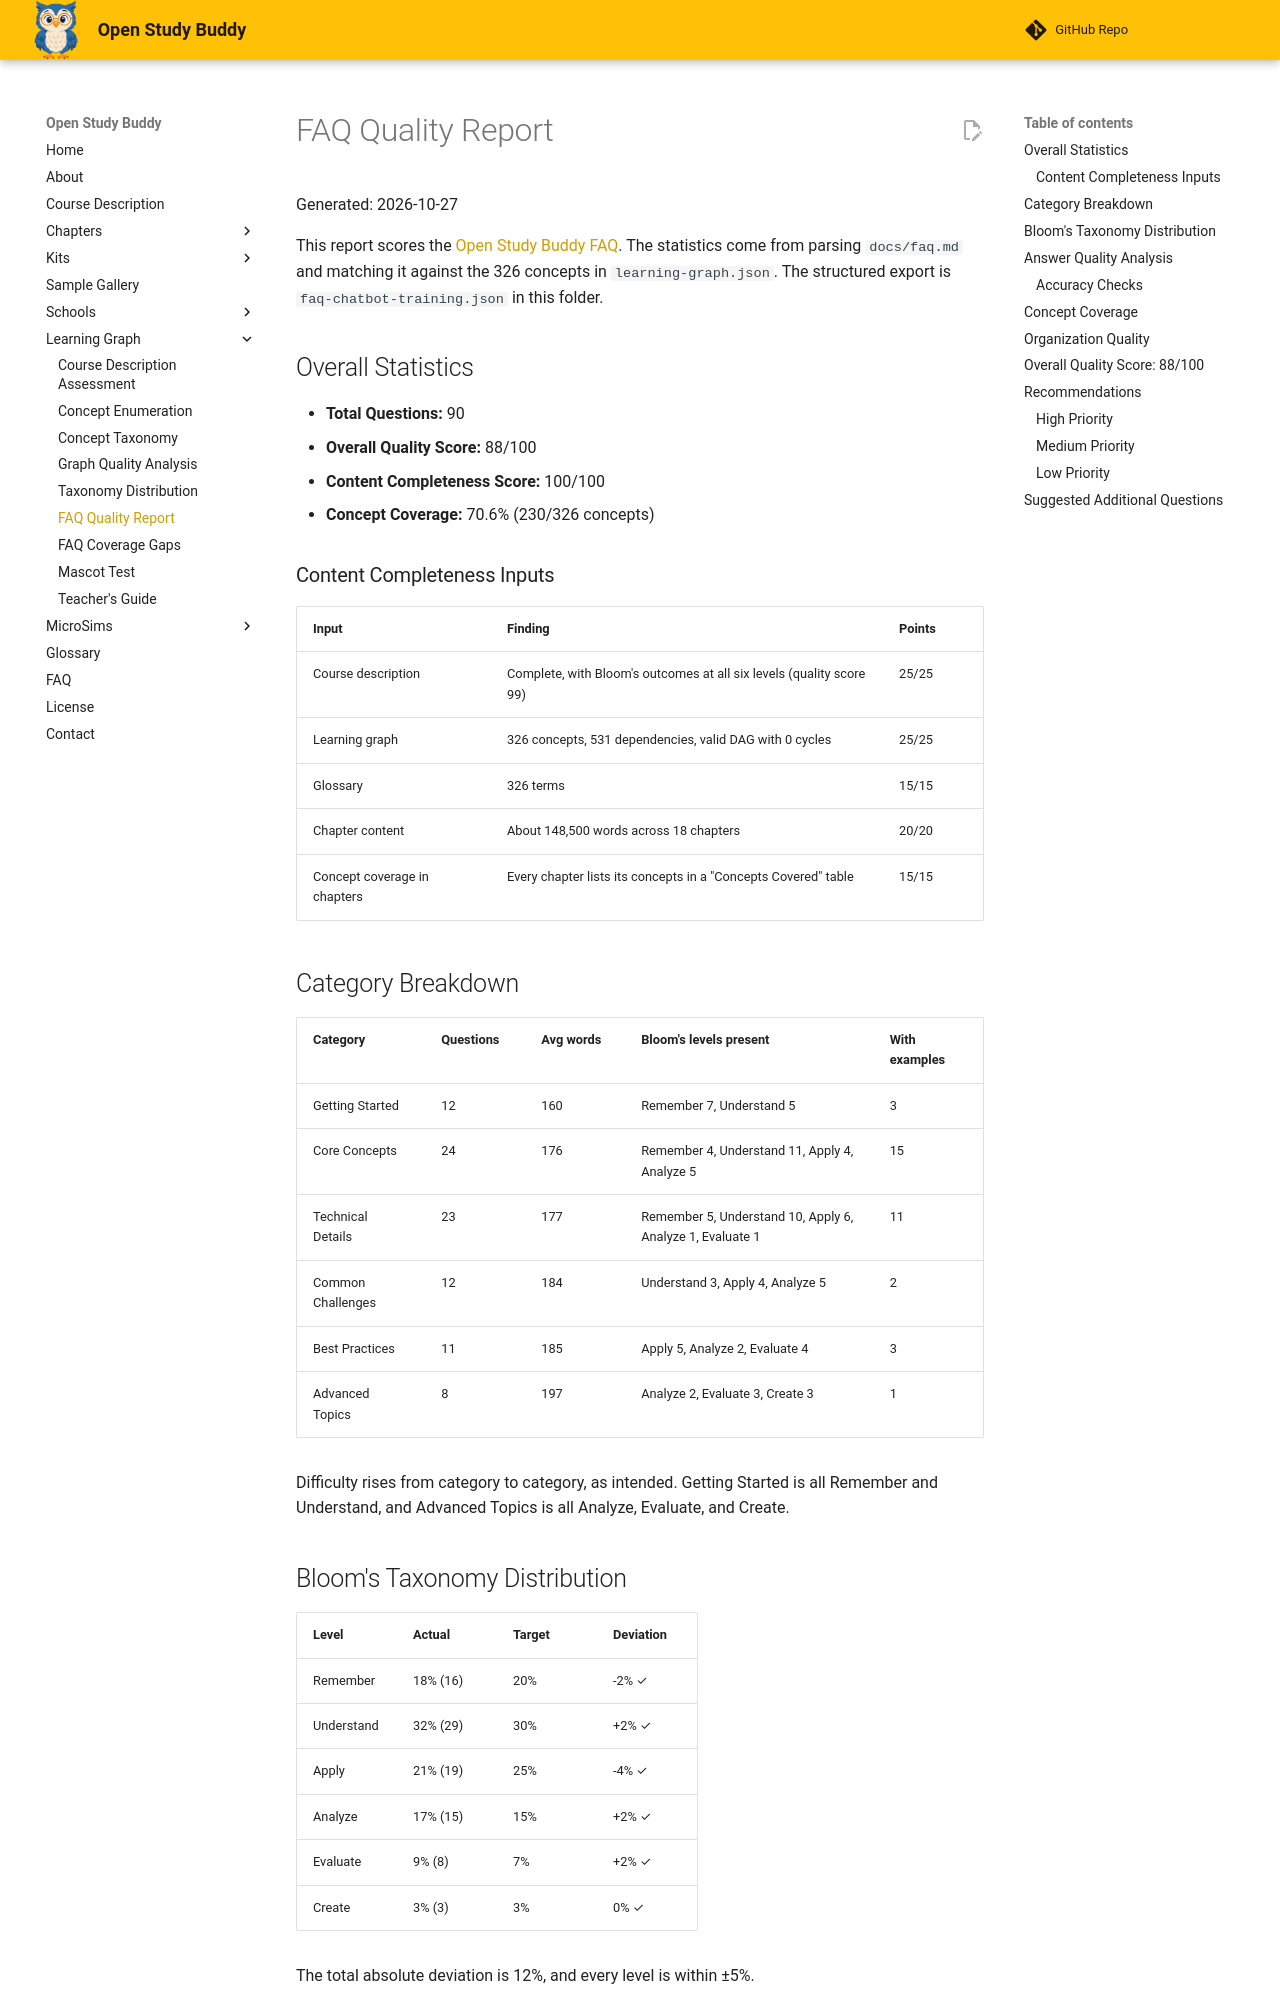

repository: dmccreary/open-study-buddy · page: learning-graph/faq-quality-report/index.html · generator: mkdocs

---
title: FAQ Quality Report
description: Quality metrics for the Open Study Buddy FAQ, including Bloom's Taxonomy distribution, answer quality, concept coverage, and recommendations.
---

# FAQ Quality Report

Generated: 2026-10-27

This report scores the [Open Study Buddy FAQ](../faq.md). The statistics come from parsing `docs/faq.md` and matching it against the 326 concepts in `learning-graph.json`. The structured export is `faq-chatbot-training.json` in this folder.

## Overall Statistics

- **Total Questions:** 90
- **Overall Quality Score:** 88/100
- **Content Completeness Score:** 100/100
- **Concept Coverage:** 70.6% (230/326 concepts)

### Content Completeness Inputs

| Input | Finding | Points |
|-------|---------|--------|
| Course description | Complete, with Bloom's outcomes at all six levels (quality score 99) | 25/25 |
| Learning graph | 326 concepts, 531 dependencies, valid DAG with 0 cycles | 25/25 |
| Glossary | 326 terms | 15/15 |
| Chapter content | About 148,500 words across 18 chapters | 20/20 |
| Concept coverage in chapters | Every chapter lists its concepts in a "Concepts Covered" table | 15/15 |

## Category Breakdown

| Category | Questions | Avg words | Bloom's levels present | With examples |
|----------|-----------|-----------|------------------------|---------------|
| Getting Started | 12 | 160 | Remember 7, Understand 5 | 3 |
| Core Concepts | 24 | 176 | Remember 4, Understand 11, Apply 4, Analyze 5 | 15 |
| Technical Details | 23 | 177 | Remember 5, Understand 10, Apply 6, Analyze 1, Evaluate 1 | 11 |
| Common Challenges | 12 | 184 | Understand 3, Apply 4, Analyze 5 | 2 |
| Best Practices | 11 | 185 | Apply 5, Analyze 2, Evaluate 4 | 3 |
| Advanced Topics | 8 | 197 | Analyze 2, Evaluate 3, Create 3 | 1 |

Difficulty rises from category to category, as intended. Getting Started is all Remember and Understand, and Advanced Topics is all Analyze, Evaluate, and Create.

## Bloom's Taxonomy Distribution

| Level | Actual | Target | Deviation |
|-------|--------|--------|-----------|
| Remember | 18% (16) | 20% | -2% ✓ |
| Understand | 32% (29) | 30% | +2% ✓ |
| Apply | 21% (19) | 25% | -4% ✓ |
| Analyze | 17% (15) | 15% | +2% ✓ |
| Evaluate | 9% (8) | 7% | +2% ✓ |
| Create | 3% (3) | 3% | 0% ✓ |

The total absolute deviation is 12%, and every level is within ±5%.

Bloom's Score: 20/25
